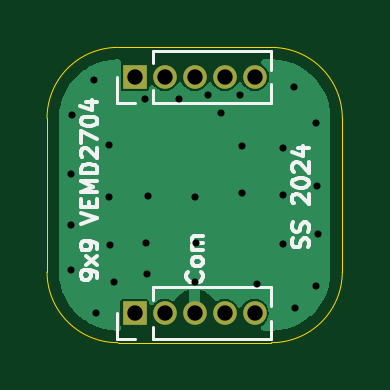
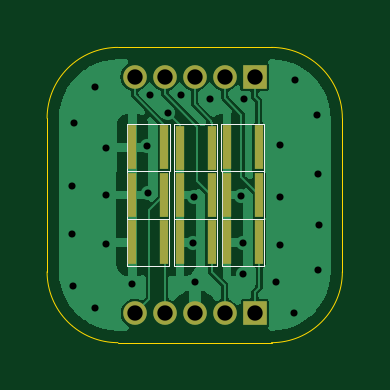
Circuit board: 11 layer files. Board 12.5 x 12.5 mm.
- bottom_copper: speckle_pcb_rev1-B_Cu.gbl (26893 bytes)
- bottom_mask: speckle_pcb_rev1-B_Mask.gbs (1460 bytes)
- paste: speckle_pcb_rev1-B_Paste.gbp (1095 bytes)
- bottom_silk: speckle_pcb_rev1-B_Silkscreen.gbo (2724 bytes)
- outline: speckle_pcb_rev1-Edge_Cuts.gm1 (992 bytes)
- top_copper: speckle_pcb_rev1-F_Cu.gtl (10807 bytes)
- top_mask: speckle_pcb_rev1-F_Mask.gts (824 bytes)
- paste: speckle_pcb_rev1-F_Paste.gtp (459 bytes)
- top_silk: speckle_pcb_rev1-F_Silkscreen.gto (13010 bytes)
- drill: speckle_pcb_rev1-NPTH.drl (269 bytes)
- drill: speckle_pcb_rev1-PTH.drl (1011 bytes)

=== bottom_copper: speckle_pcb_rev1-B_Cu.gbl (26893 bytes, source omitted) ===
=== bottom_mask: speckle_pcb_rev1-B_Mask.gbs ===
%TF.GenerationSoftware,KiCad,Pcbnew,8.0.1*%
%TF.CreationDate,2024-09-25T01:17:28+02:00*%
%TF.ProjectId,speckle_pcb_rev1,73706563-6b6c-4655-9f70-63625f726576,rev?*%
%TF.SameCoordinates,Original*%
%TF.FileFunction,Soldermask,Bot*%
%TF.FilePolarity,Negative*%
%FSLAX46Y46*%
G04 Gerber Fmt 4.6, Leading zero omitted, Abs format (unit mm)*
G04 Created by KiCad (PCBNEW 8.0.1) date 2024-09-25 01:17:28*
%MOMM*%
%LPD*%
G01*
G04 APERTURE LIST*
%ADD10R,1.000000X1.000000*%
%ADD11O,1.000000X1.000000*%
%ADD12R,0.350000X1.850000*%
G04 APERTURE END LIST*
D10*
%TO.C,J2*%
X195190000Y-82220000D03*
D11*
X196460000Y-82220000D03*
X197730000Y-82220000D03*
X199000000Y-82220000D03*
X200270000Y-82220000D03*
%TD*%
D10*
%TO.C,J1*%
X195180000Y-92230000D03*
D11*
X196450000Y-92230000D03*
X197720000Y-92230000D03*
X198990000Y-92230000D03*
X200260000Y-92230000D03*
%TD*%
D12*
%TO.C,D1*%
X199010000Y-85210000D03*
X200360000Y-85210000D03*
%TD*%
%TO.C,D8*%
X195001600Y-87223600D03*
X196351600Y-87223600D03*
%TD*%
%TO.C,D7*%
X195020000Y-85210000D03*
X196370000Y-85210000D03*
%TD*%
%TO.C,D6*%
X197008000Y-89230200D03*
X198358000Y-89230200D03*
%TD*%
%TO.C,D4*%
X197008200Y-85217000D03*
X198358200Y-85217000D03*
%TD*%
%TO.C,D5*%
X197008200Y-87223600D03*
X198358200Y-87223600D03*
%TD*%
%TO.C,D9*%
X195001600Y-89230200D03*
X196351600Y-89230200D03*
%TD*%
%TO.C,D3*%
X199014800Y-89230200D03*
X200364800Y-89230200D03*
%TD*%
%TO.C,D2*%
X199014800Y-87223600D03*
X200364800Y-87223600D03*
%TD*%
M02*

=== paste: speckle_pcb_rev1-B_Paste.gbp ===
%TF.GenerationSoftware,KiCad,Pcbnew,8.0.1*%
%TF.CreationDate,2024-09-25T01:17:28+02:00*%
%TF.ProjectId,speckle_pcb_rev1,73706563-6b6c-4655-9f70-63625f726576,rev?*%
%TF.SameCoordinates,Original*%
%TF.FileFunction,Paste,Bot*%
%TF.FilePolarity,Positive*%
%FSLAX46Y46*%
G04 Gerber Fmt 4.6, Leading zero omitted, Abs format (unit mm)*
G04 Created by KiCad (PCBNEW 8.0.1) date 2024-09-25 01:17:28*
%MOMM*%
%LPD*%
G01*
G04 APERTURE LIST*
%ADD10R,0.350000X1.850000*%
G04 APERTURE END LIST*
D10*
%TO.C,D1*%
X199010000Y-85210000D03*
X200360000Y-85210000D03*
%TD*%
%TO.C,D8*%
X195001600Y-87223600D03*
X196351600Y-87223600D03*
%TD*%
%TO.C,D7*%
X195020000Y-85210000D03*
X196370000Y-85210000D03*
%TD*%
%TO.C,D6*%
X197008000Y-89230200D03*
X198358000Y-89230200D03*
%TD*%
%TO.C,D4*%
X197008200Y-85217000D03*
X198358200Y-85217000D03*
%TD*%
%TO.C,D5*%
X197008200Y-87223600D03*
X198358200Y-87223600D03*
%TD*%
%TO.C,D9*%
X195001600Y-89230200D03*
X196351600Y-89230200D03*
%TD*%
%TO.C,D3*%
X199014800Y-89230200D03*
X200364800Y-89230200D03*
%TD*%
%TO.C,D2*%
X199014800Y-87223600D03*
X200364800Y-87223600D03*
%TD*%
M02*

=== bottom_silk: speckle_pcb_rev1-B_Silkscreen.gbo ===
%TF.GenerationSoftware,KiCad,Pcbnew,8.0.1*%
%TF.CreationDate,2024-09-25T01:17:28+02:00*%
%TF.ProjectId,speckle_pcb_rev1,73706563-6b6c-4655-9f70-63625f726576,rev?*%
%TF.SameCoordinates,Original*%
%TF.FileFunction,Legend,Bot*%
%TF.FilePolarity,Positive*%
%FSLAX46Y46*%
G04 Gerber Fmt 4.6, Leading zero omitted, Abs format (unit mm)*
G04 Created by KiCad (PCBNEW 8.0.1) date 2024-09-25 01:17:28*
%MOMM*%
%LPD*%
G01*
G04 APERTURE LIST*
%ADD10C,0.001000*%
%ADD11R,1.000000X1.000000*%
%ADD12O,1.000000X1.000000*%
%ADD13R,0.350000X1.850000*%
G04 APERTURE END LIST*
%TO.C,D1*%
D10*
X200590000Y-86210000D02*
X198790000Y-86210000D01*
X198790000Y-84210000D01*
X200590000Y-84210000D01*
X200590000Y-86210000D01*
%TO.C,D8*%
X196581600Y-88223600D02*
X194781600Y-88223600D01*
X194781600Y-86223600D01*
X196581600Y-86223600D01*
X196581600Y-88223600D01*
%TO.C,D7*%
X196600000Y-86210000D02*
X194800000Y-86210000D01*
X194800000Y-84210000D01*
X196600000Y-84210000D01*
X196600000Y-86210000D01*
%TO.C,D6*%
X198588000Y-90230200D02*
X196788000Y-90230200D01*
X196788000Y-88230200D01*
X198588000Y-88230200D01*
X198588000Y-90230200D01*
%TO.C,D4*%
X198588200Y-86217000D02*
X196788200Y-86217000D01*
X196788200Y-84217000D01*
X198588200Y-84217000D01*
X198588200Y-86217000D01*
%TO.C,D5*%
X198588200Y-88223600D02*
X196788200Y-88223600D01*
X196788200Y-86223600D01*
X198588200Y-86223600D01*
X198588200Y-88223600D01*
%TO.C,D9*%
X196581600Y-90230200D02*
X194781600Y-90230200D01*
X194781600Y-88230200D01*
X196581600Y-88230200D01*
X196581600Y-90230200D01*
%TO.C,D3*%
X200594800Y-90230200D02*
X198794800Y-90230200D01*
X198794800Y-88230200D01*
X200594800Y-88230200D01*
X200594800Y-90230200D01*
%TO.C,D2*%
X200594800Y-88223600D02*
X198794800Y-88223600D01*
X198794800Y-86223600D01*
X200594800Y-86223600D01*
X200594800Y-88223600D01*
%TD*%
%LPC*%
D11*
%TO.C,J2*%
X195190000Y-82220000D03*
D12*
X196460000Y-82220000D03*
X197730000Y-82220000D03*
X199000000Y-82220000D03*
X200270000Y-82220000D03*
%TD*%
D11*
%TO.C,J1*%
X195180000Y-92230000D03*
D12*
X196450000Y-92230000D03*
X197720000Y-92230000D03*
X198990000Y-92230000D03*
X200260000Y-92230000D03*
%TD*%
D13*
%TO.C,D1*%
X199010000Y-85210000D03*
X200360000Y-85210000D03*
%TD*%
%TO.C,D8*%
X195001600Y-87223600D03*
X196351600Y-87223600D03*
%TD*%
%TO.C,D7*%
X195020000Y-85210000D03*
X196370000Y-85210000D03*
%TD*%
%TO.C,D6*%
X197008000Y-89230200D03*
X198358000Y-89230200D03*
%TD*%
%TO.C,D4*%
X197008200Y-85217000D03*
X198358200Y-85217000D03*
%TD*%
%TO.C,D5*%
X197008200Y-87223600D03*
X198358200Y-87223600D03*
%TD*%
%TO.C,D9*%
X195001600Y-89230200D03*
X196351600Y-89230200D03*
%TD*%
%TO.C,D3*%
X199014800Y-89230200D03*
X200364800Y-89230200D03*
%TD*%
%TO.C,D2*%
X199014800Y-87223600D03*
X200364800Y-87223600D03*
%TD*%
%LPD*%
M02*

=== outline: speckle_pcb_rev1-Edge_Cuts.gm1 ===
%TF.GenerationSoftware,KiCad,Pcbnew,8.0.1*%
%TF.CreationDate,2024-09-25T01:17:28+02:00*%
%TF.ProjectId,speckle_pcb_rev1,73706563-6b6c-4655-9f70-63625f726576,rev?*%
%TF.SameCoordinates,Original*%
%TF.FileFunction,Profile,NP*%
%FSLAX46Y46*%
G04 Gerber Fmt 4.6, Leading zero omitted, Abs format (unit mm)*
G04 Created by KiCad (PCBNEW 8.0.1) date 2024-09-25 01:17:28*
%MOMM*%
%LPD*%
G01*
G04 APERTURE LIST*
%TA.AperFunction,Profile*%
%ADD10C,0.001000*%
%TD*%
G04 APERTURE END LIST*
D10*
X203975000Y-90474993D02*
X203975000Y-83974999D01*
X194474998Y-93474999D02*
G75*
G02*
X191475001Y-90475002I2J2999999D01*
G01*
X203975000Y-90474993D02*
G75*
G02*
X200974994Y-93475000I-3000000J-7D01*
G01*
X191475000Y-83975000D02*
G75*
G02*
X194475001Y-80975000I3000000J0D01*
G01*
X191475000Y-83975000D02*
X191475000Y-90475002D01*
X194474998Y-93474999D02*
X200974994Y-93474999D01*
X200974994Y-80974999D02*
X194475001Y-80974999D01*
X200974994Y-80974999D02*
G75*
G02*
X203975001Y-83974999I6J-3000001D01*
G01*
M02*

=== top_copper: speckle_pcb_rev1-F_Cu.gtl (10807 bytes, source omitted) ===
=== top_mask: speckle_pcb_rev1-F_Mask.gts ===
%TF.GenerationSoftware,KiCad,Pcbnew,8.0.1*%
%TF.CreationDate,2024-09-25T01:17:28+02:00*%
%TF.ProjectId,speckle_pcb_rev1,73706563-6b6c-4655-9f70-63625f726576,rev?*%
%TF.SameCoordinates,Original*%
%TF.FileFunction,Soldermask,Top*%
%TF.FilePolarity,Negative*%
%FSLAX46Y46*%
G04 Gerber Fmt 4.6, Leading zero omitted, Abs format (unit mm)*
G04 Created by KiCad (PCBNEW 8.0.1) date 2024-09-25 01:17:28*
%MOMM*%
%LPD*%
G01*
G04 APERTURE LIST*
%ADD10R,1.000000X1.000000*%
%ADD11O,1.000000X1.000000*%
G04 APERTURE END LIST*
D10*
%TO.C,J2*%
X195190000Y-82220000D03*
D11*
X196460000Y-82220000D03*
X197730000Y-82220000D03*
X199000000Y-82220000D03*
X200270000Y-82220000D03*
%TD*%
D10*
%TO.C,J1*%
X195180000Y-92230000D03*
D11*
X196450000Y-92230000D03*
X197720000Y-92230000D03*
X198990000Y-92230000D03*
X200260000Y-92230000D03*
%TD*%
M02*

=== paste: speckle_pcb_rev1-F_Paste.gtp ===
%TF.GenerationSoftware,KiCad,Pcbnew,8.0.1*%
%TF.CreationDate,2024-09-25T01:17:28+02:00*%
%TF.ProjectId,speckle_pcb_rev1,73706563-6b6c-4655-9f70-63625f726576,rev?*%
%TF.SameCoordinates,Original*%
%TF.FileFunction,Paste,Top*%
%TF.FilePolarity,Positive*%
%FSLAX46Y46*%
G04 Gerber Fmt 4.6, Leading zero omitted, Abs format (unit mm)*
G04 Created by KiCad (PCBNEW 8.0.1) date 2024-09-25 01:17:28*
%MOMM*%
%LPD*%
G01*
G04 APERTURE LIST*
G04 APERTURE END LIST*
M02*

=== top_silk: speckle_pcb_rev1-F_Silkscreen.gto (13010 bytes, source omitted) ===
=== drill: speckle_pcb_rev1-NPTH.drl ===
M48
; DRILL file {KiCad 8.0.1} date 2024-09-25T01:17:41+0200
; FORMAT={-:-/ absolute / metric / decimal}
; #@! TF.CreationDate,2024-09-25T01:17:41+02:00
; #@! TF.GenerationSoftware,Kicad,Pcbnew,8.0.1
; #@! TF.FileFunction,NonPlated,1,2,NPTH
FMAT,2
METRIC
%
G90
G05
M30

=== drill: speckle_pcb_rev1-PTH.drl ===
M48
; DRILL file {KiCad 8.0.1} date 2024-09-25T01:17:41+0200
; FORMAT={-:-/ absolute / metric / decimal}
; #@! TF.CreationDate,2024-09-25T01:17:41+02:00
; #@! TF.GenerationSoftware,Kicad,Pcbnew,8.0.1
; #@! TF.FileFunction,Plated,1,2,PTH
FMAT,2
METRIC
; #@! TA.AperFunction,Plated,PTH,ViaDrill
T1C0.300
; #@! TA.AperFunction,Plated,PTH,ComponentDrill
T2C0.650
%
G90
G05
T1
X192.47Y-88.48
X192.5Y-86.34
X192.5Y-90.41
X192.54Y-83.84
X193.47Y-82.37
X193.53Y-92.22
X194.1Y-85.11
X194.1Y-87.29
X194.12Y-89.35
X194.3Y-90.89
X195.64Y-83.17
X195.68Y-89.24
X195.69Y-90.57
X195.75Y-87.27
X197.06Y-83.15
X197.73Y-90.9
X197.76Y-87.3
X197.8Y-89.24
X198.31Y-83.0
X198.85Y-83.77
X199.63Y-82.97
X199.72Y-87.16
X199.73Y-85.17
X200.38Y-91.0
X201.48Y-85.22
X201.48Y-87.24
X201.48Y-89.3
X201.94Y-82.66
X201.96Y-92.0
X202.85Y-84.16
X202.87Y-91.09
X202.91Y-86.85
X202.93Y-88.89
T2
X195.18Y-92.23
X195.19Y-82.22
X196.45Y-92.23
X196.46Y-82.22
X197.72Y-92.23
X197.73Y-82.22
X198.99Y-92.23
X199.0Y-82.22
X200.26Y-92.23
X200.27Y-82.22
M30

